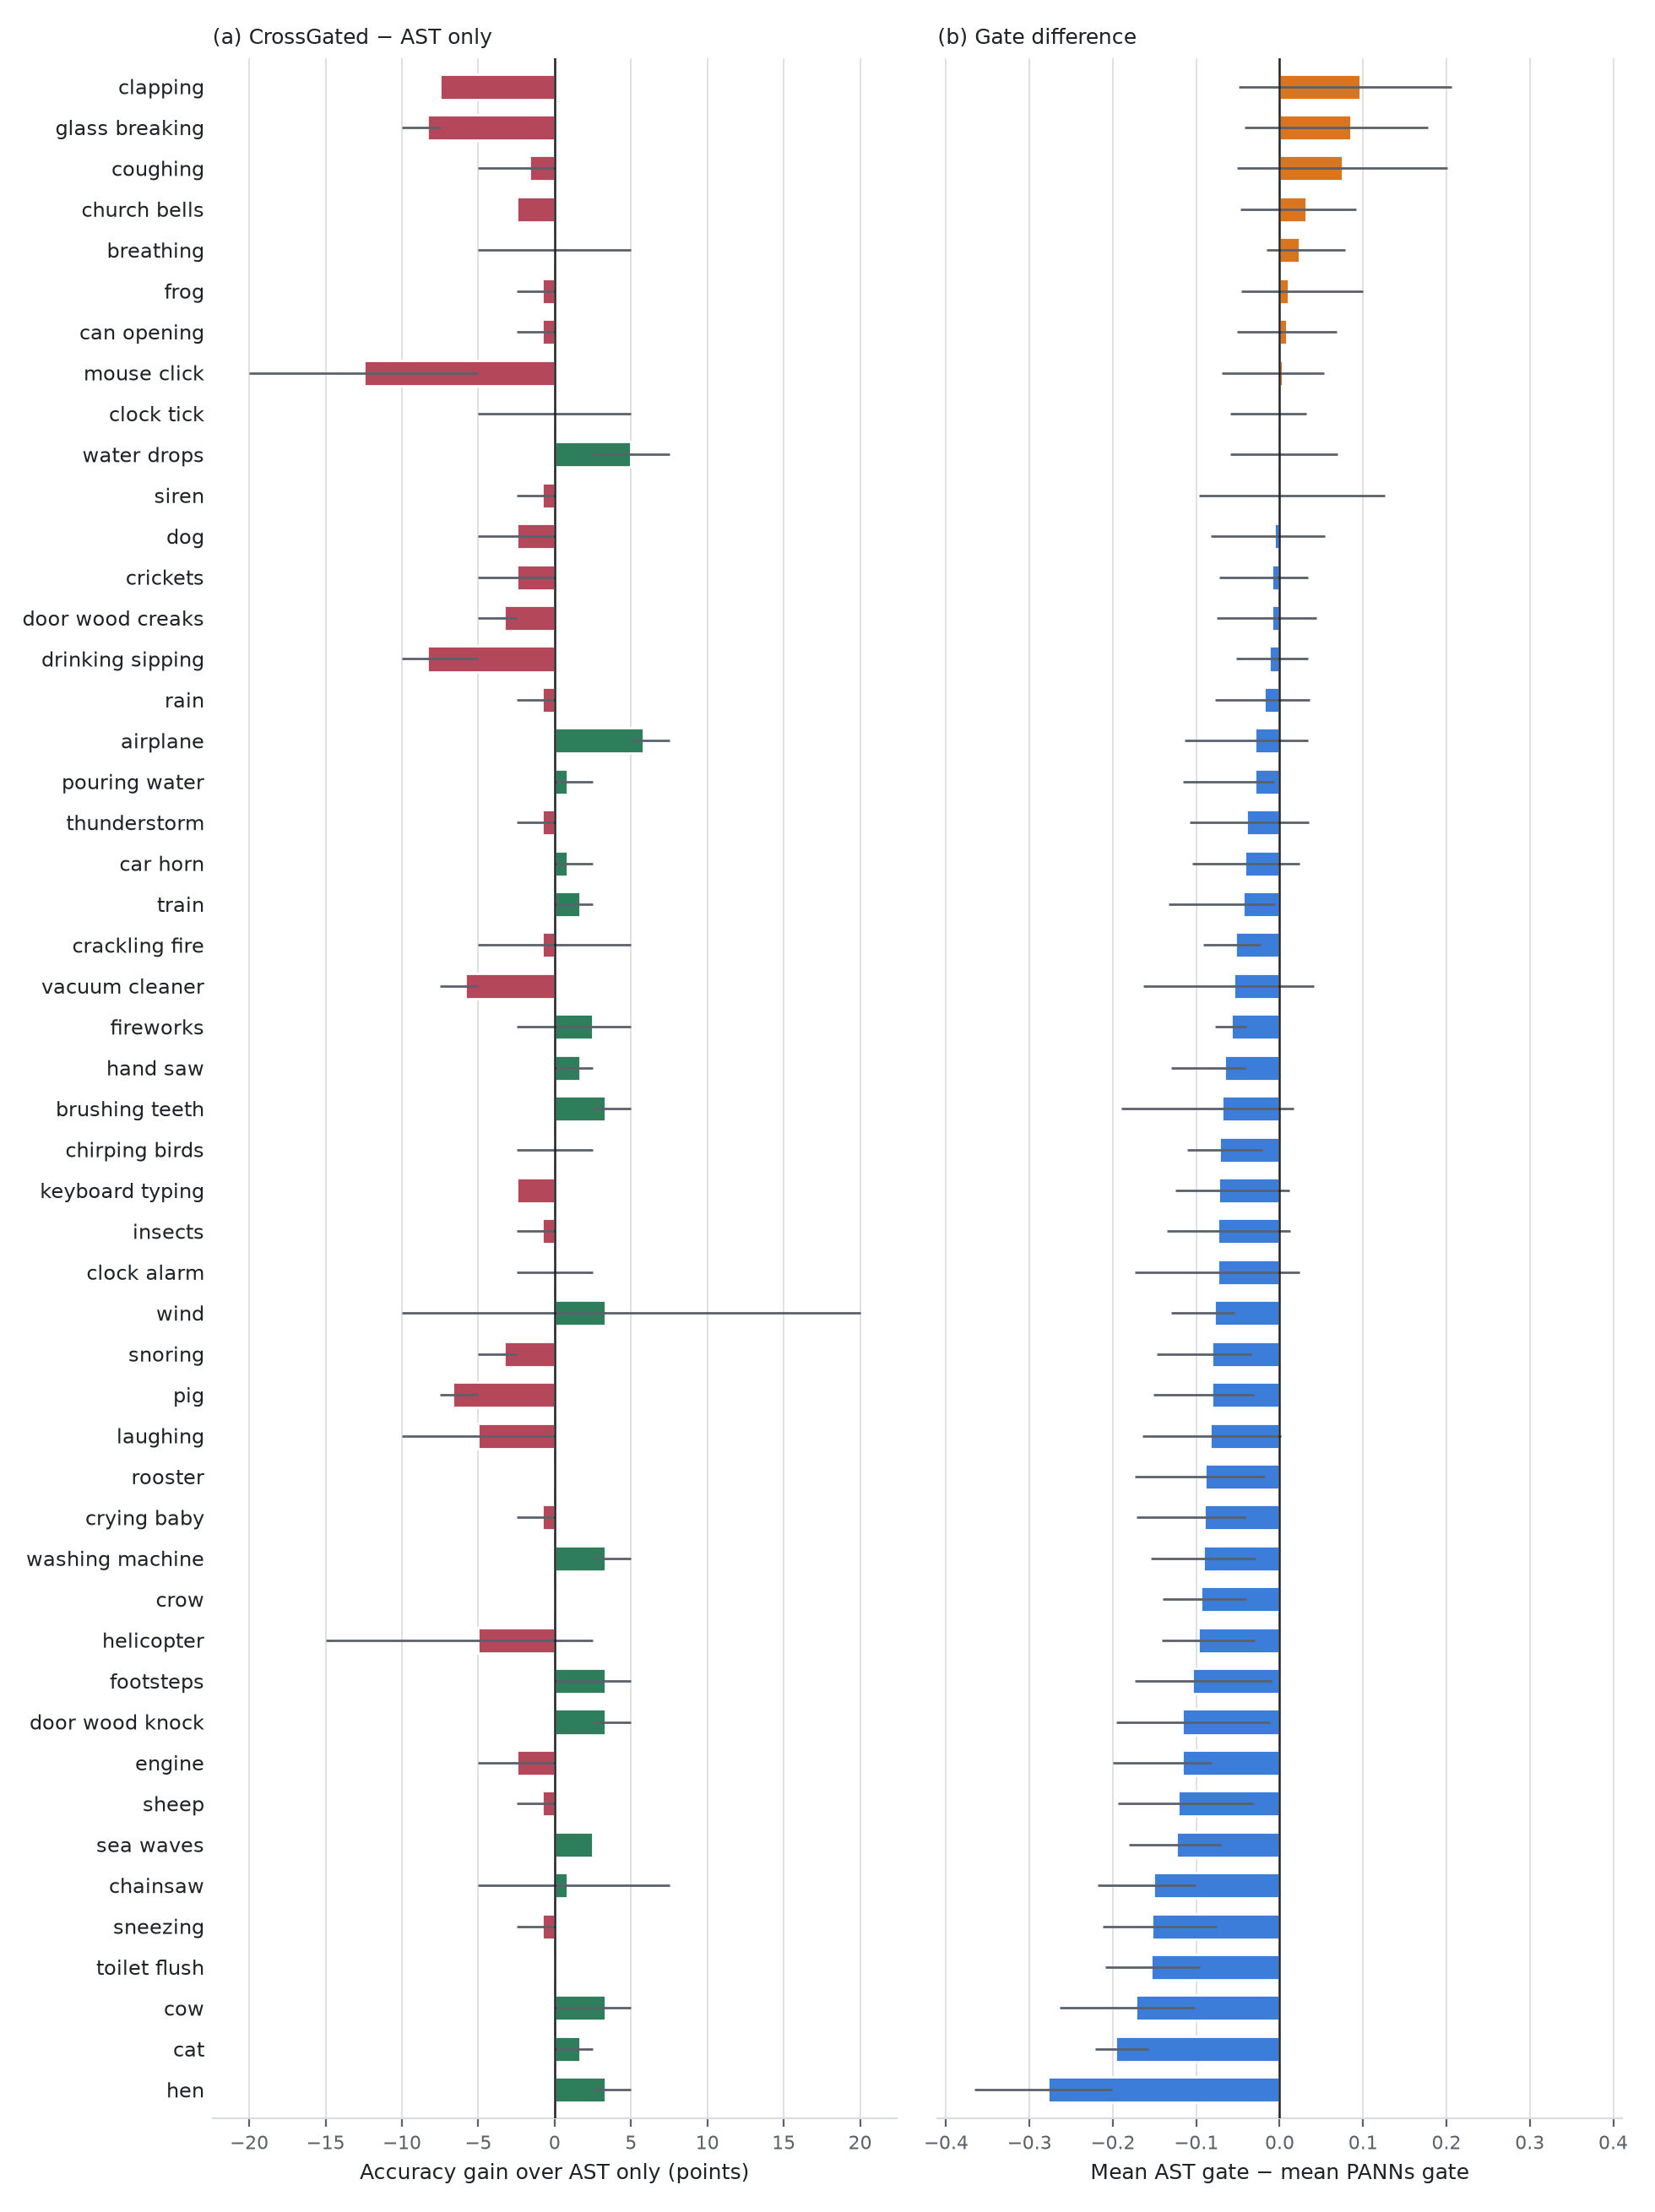

The data file committed next to this chart (first rows):
class, name, ast_only_acc, panns_only_acc, crossgated_acc, gain_vs_ast, gain_min_seeds, gain_max_seeds, panns_minus_ast, n_test
31, mouse_click, 93.33, 71.67, 80.83, -12.50, -20.00, -5.00, -21.67, 40
29, drinking_sipping, 94.17, 78.33, 85.83, -8.33, -10.00, -5.00, -15.83, 40
39, glass_breaking, 100, 85.00, 91.67, -8.33, -10.00, -7.50, -15.00, 40
22, clapping, 99.17, 87.50, 91.67, -7.50, -7.50, -7.50, -11.67, 40
2, pig, 96.67, 83.33, 90.00, -6.67, -7.50, -5.00, -13.33, 40
36, vacuum_cleaner, 99.17, 86.67, 93.33, -5.83, -7.50, -5.00, -12.50, 40
26, laughing, 95.83, 85.00, 90.83, -5.00, -10.00, 0.00, -10.83, 40
40, helicopter, 71.67, 57.50, 66.67, -5.00, -15.00, 2.50, -14.17, 40
33, door_wood_creaks, 95.83, 88.33, 92.50, -3.33, -5.00, -2.50, -7.50, 40
28, snoring, 99.17, 88.33, 95.83, -3.33, -5.00, -2.50, -10.83, 40
46, church_bells, 100, 96.67, 97.50, -2.50, -2.50, -2.50, -3.33, 40
44, engine, 87.50, 82.50, 85.00, -2.50, -5.00, 0.00, -5.00, 40
13, crickets, 96.67, 82.50, 94.17, -2.50, -5.00, 0.00, -14.17, 40
32, keyboard_typing, 98.33, 94.17, 95.83, -2.50, -2.50, -2.50, -4.17, 40
0, dog, 99.17, 95.83, 96.67, -2.50, -5.00, 0.00, -3.33, 40
24, coughing, 91.67, 88.33, 90.00, -1.67, -5.00, 0.00, -3.33, 40
21, sneezing, 97.50, 94.17, 96.67, -0.83, -2.50, 0.00, -3.33, 40
20, crying_baby, 95.00, 97.50, 94.17, -0.83, -2.50, 0.00, 2.50, 40
19, thunderstorm, 100, 94.17, 99.17, -0.83, -2.50, 0.00, -5.83, 40
7, insects, 100, 100, 99.17, -0.83, -2.50, 0.00, 0.00, 40
10, rain, 95.83, 94.17, 95.00, -0.83, -2.50, 0.00, -1.67, 40
12, crackling_fire, 94.17, 85.83, 93.33, -0.83, -5.00, 5.00, -8.33, 40
8, sheep, 97.50, 96.67, 96.67, -0.83, -2.50, 0.00, -0.83, 40
42, siren, 97.50, 96.67, 96.67, -0.83, -2.50, 0.00, -0.83, 40
34, can_opening, 97.50, 92.50, 96.67, -0.83, -2.50, 0.00, -5.00, 40
4, frog, 99.17, 89.17, 98.33, -0.83, -2.50, 0.00, -10.00, 40
23, breathing, 96.67, 95.83, 96.67, 0.00, -5.00, 5.00, -0.83, 40
18, toilet_flush, 100, 100, 100, 0.00, 0.00, 0.00, 0.00, 40
9, crow, 100, 99.17, 100, 0.00, 0.00, 0.00, -0.83, 40
1, rooster, 100, 99.17, 100, 0.00, 0.00, 0.00, -0.83, 40
37, clock_alarm, 98.33, 91.67, 98.33, 0.00, -2.50, 2.50, -6.67, 40
14, chirping_birds, 96.67, 89.17, 96.67, 0.00, -2.50, 2.50, -7.50, 40
38, clock_tick, 97.50, 93.33, 97.50, 0.00, -5.00, 5.00, -4.17, 40
17, pouring_water, 99.17, 100, 100, 0.83, 0.00, 2.50, 0.83, 40
41, chainsaw, 94.17, 95.83, 95.00, 0.83, -5.00, 7.50, 1.67, 40
43, car_horn, 95.00, 90.00, 95.83, 0.83, 0.00, 2.50, -5.00, 40
5, cat, 98.33, 99.17, 100, 1.67, 0.00, 2.50, 0.83, 40
45, train, 97.50, 97.50, 99.17, 1.67, 0.00, 2.50, 0.00, 40
49, hand_saw, 97.50, 95.83, 99.17, 1.67, 0.00, 2.50, -1.67, 40
11, sea_waves, 97.50, 95.00, 100, 2.50, 2.50, 2.50, -2.50, 40
48, fireworks, 90.83, 95.00, 93.33, 2.50, -2.50, 5.00, 4.17, 40
35, washing_machine, 78.33, 80.00, 81.67, 3.33, 2.50, 5.00, 1.67, 40
25, footsteps, 85.83, 85.00, 89.17, 3.33, 0.00, 5.00, -0.83, 40
30, door_wood_knock, 95.00, 98.33, 98.33, 3.33, 2.50, 5.00, 3.33, 40
6, hen, 96.67, 96.67, 100, 3.33, 2.50, 5.00, 0.00, 40
3, cow, 96.67, 100, 100, 3.33, 0.00, 5.00, 3.33, 40
16, wind, 78.33, 74.17, 81.67, 3.33, -10.00, 20.00, -4.17, 40
27, brushing_teeth, 96.67, 98.33, 100, 3.33, 2.50, 5.00, 1.67, 40
15, water_drops, 83.33, 75.83, 88.33, 5.00, 2.50, 7.50, -7.50, 40
47, airplane, 85.00, 75.83, 90.83, 5.83, 5.00, 7.50, -9.17, 40
